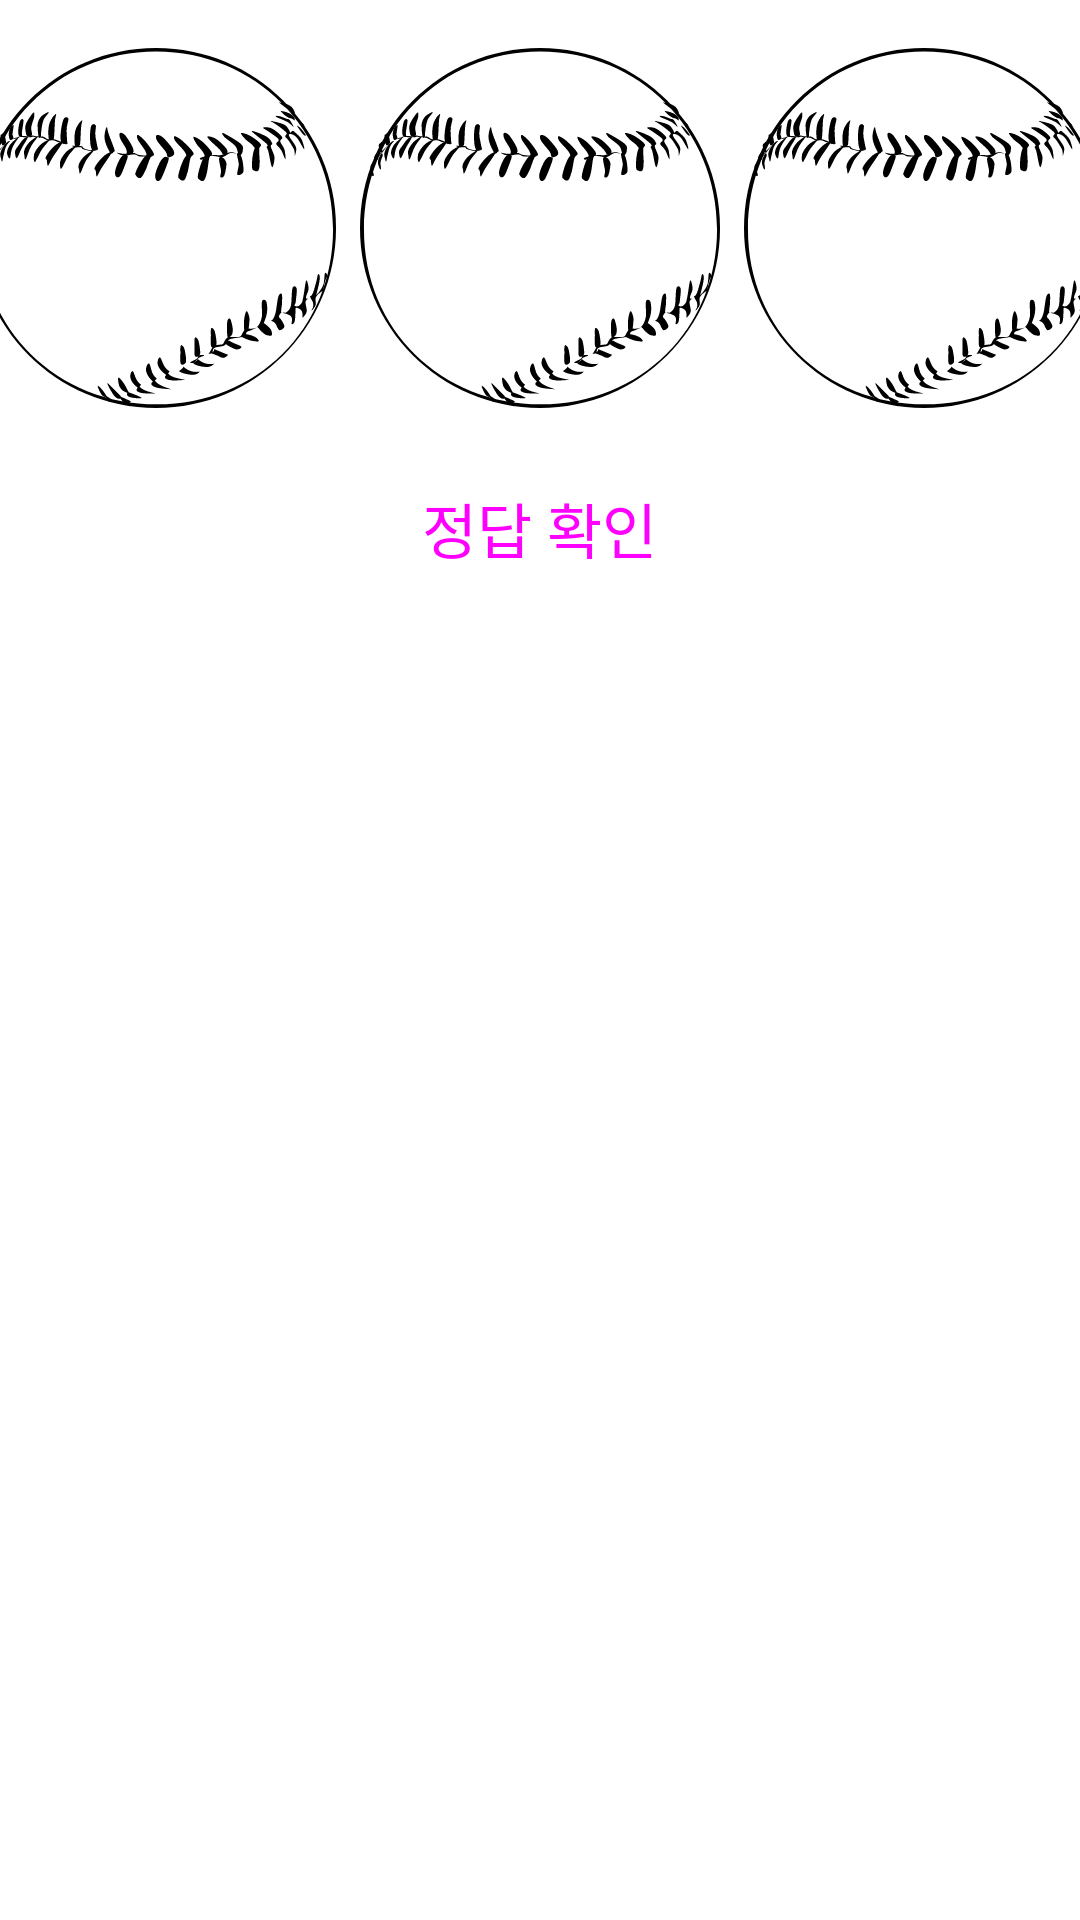

Android layout source for this screen:
<!-- AndroidManifest.xml: application theme AppTheme -->
<!-- res/layout/fragment_game.xml -->
<?xml version="1.0" encoding="utf-8"?>
<layout xmlns:android="http://schemas.android.com/apk/res/android"
    xmlns:app="http://schemas.android.com/apk/res-auto">
    <data>
        <variable
            name="gameViewModel"
            type="com.bonustrack02.numberbaseballgametp.game.GameViewModel" />
    </data>
    <RelativeLayout
        android:layout_width="match_parent"
        android:layout_height="match_parent"
        android:orientation="vertical">

        <LinearLayout
            android:id="@+id/layout_edit"
            android:layout_width="match_parent"
            android:layout_height="wrap_content"
            android:gravity="center"
            android:orientation="horizontal"
            android:paddingTop="16dp"
            android:paddingBottom="16dp">

            <EditText
                android:id="@+id/edit01"
                android:layout_width="120dp"
                android:layout_height="120dp"
                android:background="@drawable/ic_baseball"
                android:fontFamily="@font/sandbox_aggro_light"
                android:gravity="center"
                android:inputType="number"
                android:maxLength="1"
                android:textColor="@color/black"
                android:textSize="20sp" />

            <EditText
                android:id="@+id/edit02"
                android:layout_width="120dp"
                android:layout_height="120dp"
                android:layout_marginLeft="8dp"
                android:layout_marginRight="8dp"
                android:background="@drawable/ic_baseball"
                android:fontFamily="@font/sandbox_aggro_light"
                android:gravity="center"
                android:inputType="number"
                android:maxLength="1"
                android:textColor="@color/black"
                android:textSize="20sp" />

            <EditText
                android:id="@+id/edit03"
                android:layout_width="120dp"
                android:layout_height="120dp"
                android:background="@drawable/ic_baseball"
                android:fontFamily="@font/sandbox_aggro_light"
                android:gravity="center"
                android:imeOptions="actionDone"
                android:inputType="number"
                android:maxLength="1"
                android:textColor="@color/black"
                android:textSize="20sp" />

        </LinearLayout>

        <Button
            android:id="@+id/button_answer"
            style="@style/Widget.Material3.Button"
            android:layout_width="wrap_content"
            android:layout_height="wrap_content"
            android:layout_gravity="center"
            android:layout_marginBottom="16dp"
            android:layout_centerHorizontal="true"
            android:layout_below="@id/layout_edit"
            android:onClick="@{() -> gameViewModel.onSubmit(edit01.getText().toString(), edit02.getText().toString(), edit03.getText().toString())}"
            android:fontFamily="@font/sandbox_aggro_light"
            android:text="정답 확인"
            android:textSize="20sp" />

        <ScrollView
            android:id="@+id/scroll_view"
            android:layout_width="match_parent"
            android:layout_height="match_parent"
            android:layout_below="@id/button_answer">

            <TextView
                android:id="@+id/result_text"
                android:layout_width="match_parent"
                android:layout_height="wrap_content"
                android:fontFamily="@font/sandbox_aggro_medium"
                android:gravity="center_horizontal"
                android:text="@{gameViewModel.stringBuilder.toString()}"
                android:textColor="@color/black"
                android:textSize="24sp" />
        </ScrollView>

        <com.airbnb.lottie.LottieAnimationView
            android:id="@+id/lottie_answer"
            android:layout_width="wrap_content"
            android:layout_height="wrap_content"
            android:layout_centerInParent="true"
            app:lottie_fileName="lottie_answer.lottie"
            app:lottie_autoPlay="false"
            app:lottie_loop="false"
            android:visibility="gone"/>

    </RelativeLayout>
</layout>
<!-- resources referenced by this layout -->
<resources>
  <color name="black">#FF000000</color>
  <!-- drawable ic_baseball: vector/xml drawable (drawable, 31684 chars, omitted) -->
</resources>
